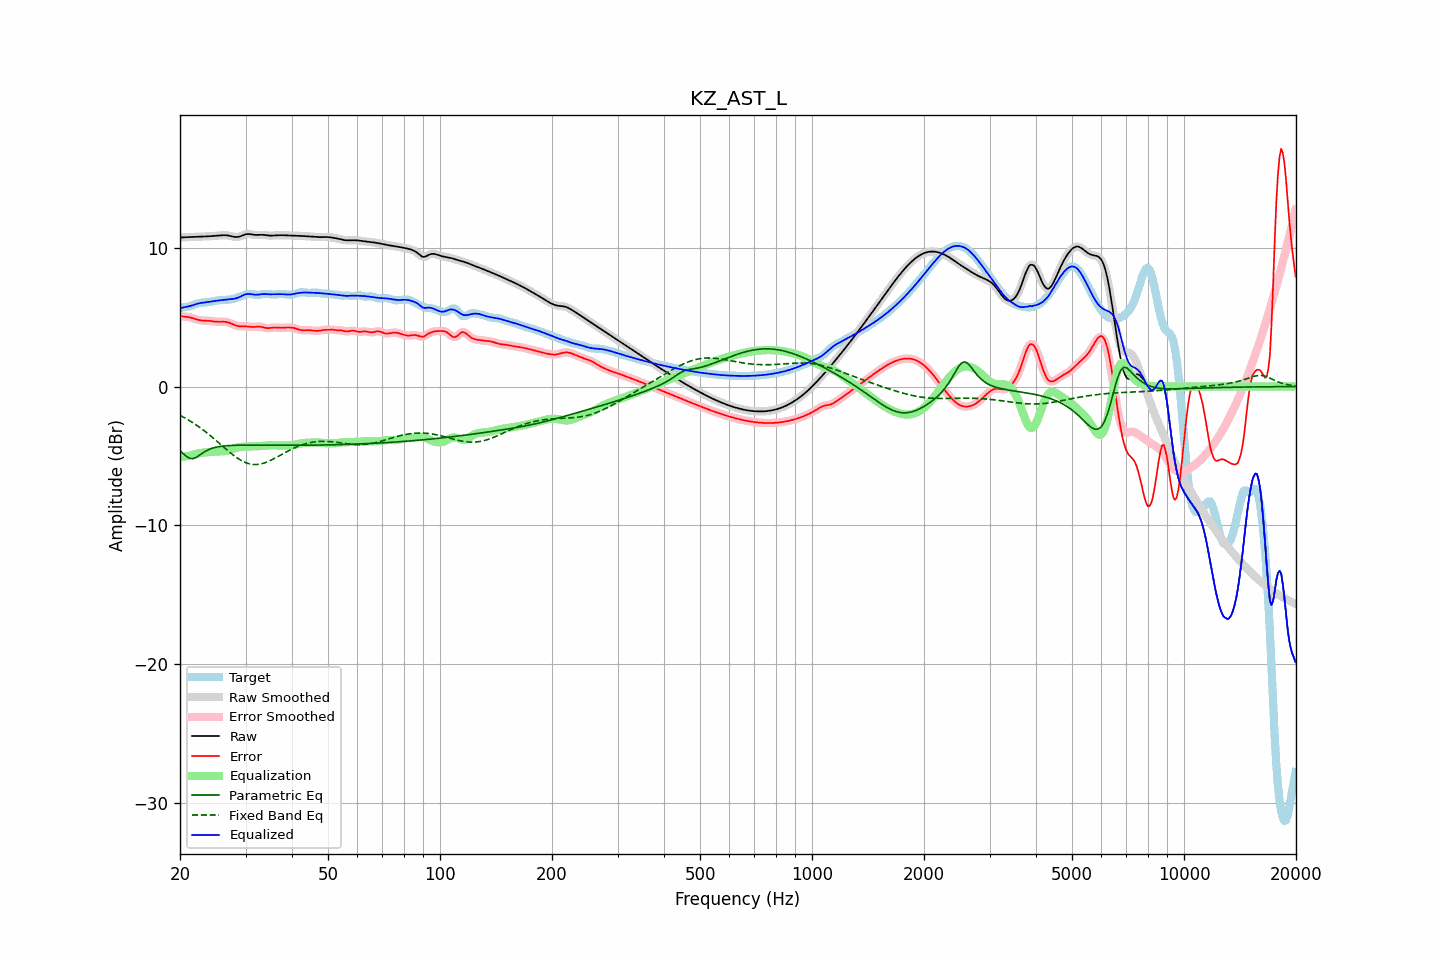

Source data for this figure (header and first rows):
frequency, raw, error, smoothed, error_smoothed, equalization, parametric_eq, fixed_band_eq, equalized_raw, equalized_smoothed, target
20.00, 10.73, 5.08, 10.73, 5.07, -5.08, -4.63, -2.07, 5.65, 5.65, 5.66
20.20, 10.74, 5.06, 10.74, 5.06, -5.07, -4.73, -2.13, 5.67, 5.67, 5.68
20.40, 10.75, 5.05, 10.75, 5.05, -5.05, -4.83, -2.19, 5.69, 5.69, 5.70
20.61, 10.75, 5.04, 10.75, 5.04, -5.04, -4.93, -2.26, 5.72, 5.72, 5.71
20.81, 10.76, 5.03, 10.76, 5.03, -5.02, -5.03, -2.32, 5.74, 5.74, 5.73
21.02, 10.76, 5.01, 10.76, 5.01, -5.00, -5.10, -2.39, 5.77, 5.77, 5.75
21.23, 10.77, 4.99, 10.77, 4.99, -4.97, -5.17, -2.46, 5.80, 5.80, 5.78
21.44, 10.78, 4.96, 10.78, 4.96, -4.95, -5.18, -2.53, 5.83, 5.83, 5.82
21.66, 10.78, 4.92, 10.78, 4.92, -4.92, -5.20, -2.60, 5.86, 5.86, 5.86
21.87, 10.79, 4.88, 10.79, 4.88, -4.88, -5.15, -2.68, 5.90, 5.90, 5.90
22.09, 10.79, 4.85, 10.79, 4.85, -4.85, -5.11, -2.76, 5.94, 5.94, 5.94
22.31, 10.79, 4.81, 10.79, 4.81, -4.82, -5.03, -2.84, 5.97, 5.97, 5.98
22.54, 10.80, 4.78, 10.80, 4.78, -4.80, -4.96, -2.92, 6.00, 6.00, 6.01
22.76, 10.80, 4.76, 10.80, 4.77, -4.78, -4.87, -3.00, 6.02, 6.02, 6.03
22.99, 10.80, 4.75, 10.80, 4.75, -4.76, -4.79, -3.09, 6.04, 6.04, 6.05
23.22, 10.81, 4.75, 10.81, 4.75, -4.75, -4.72, -3.18, 6.06, 6.06, 6.06
23.45, 10.81, 4.75, 10.81, 4.74, -4.74, -4.65, -3.26, 6.07, 6.07, 6.06
23.69, 10.82, 4.74, 10.82, 4.74, -4.73, -4.59, -3.36, 6.08, 6.08, 6.07
23.92, 10.82, 4.73, 10.82, 4.73, -4.72, -4.53, -3.45, 6.10, 6.10, 6.09
24.16, 10.83, 4.72, 10.83, 4.72, -4.71, -4.49, -3.55, 6.12, 6.12, 6.11
24.40, 10.84, 4.71, 10.84, 4.71, -4.70, -4.44, -3.64, 6.13, 6.13, 6.13
24.65, 10.85, 4.69, 10.85, 4.69, -4.69, -4.41, -3.74, 6.15, 6.15, 6.16
24.89, 10.86, 4.68, 10.86, 4.68, -4.69, -4.38, -3.84, 6.17, 6.17, 6.18
25.14, 10.87, 4.67, 10.87, 4.67, -4.68, -4.35, -3.94, 6.19, 6.19, 6.20
25.39, 10.88, 4.66, 10.88, 4.66, -4.67, -4.33, -4.04, 6.20, 6.20, 6.21
25.65, 10.89, 4.66, 10.89, 4.66, -4.67, -4.31, -4.14, 6.21, 6.21, 6.22
25.91, 10.89, 4.67, 10.90, 4.67, -4.67, -4.30, -4.24, 6.23, 6.23, 6.23
26.16, 10.90, 4.67, 10.90, 4.67, -4.66, -4.28, -4.34, 6.24, 6.24, 6.23
26.43, 10.90, 4.66, 10.90, 4.66, -4.65, -4.27, -4.44, 6.25, 6.25, 6.24
26.69, 10.89, 4.64, 10.90, 4.65, -4.63, -4.26, -4.54, 6.26, 6.27, 6.25
26.96, 10.88, 4.62, 10.88, 4.62, -4.60, -4.25, -4.64, 6.28, 6.28, 6.26
27.23, 10.86, 4.58, 10.86, 4.58, -4.57, -4.25, -4.74, 6.29, 6.29, 6.28
27.50, 10.83, 4.53, 10.83, 4.53, -4.53, -4.24, -4.83, 6.30, 6.30, 6.29
27.77, 10.80, 4.48, 10.80, 4.48, -4.48, -4.24, -4.92, 6.31, 6.31, 6.32
28.05, 10.77, 4.43, 10.78, 4.43, -4.44, -4.23, -5.01, 6.33, 6.33, 6.34
28.33, 10.77, 4.39, 10.77, 4.39, -4.41, -4.23, -5.09, 6.36, 6.36, 6.38
28.62, 10.78, 4.36, 10.78, 4.36, -4.38, -4.22, -5.17, 6.40, 6.40, 6.42
28.90, 10.80, 4.34, 10.80, 4.34, -4.36, -4.22, -5.25, 6.45, 6.45, 6.46
29.19, 10.84, 4.34, 10.84, 4.34, -4.34, -4.22, -5.32, 6.50, 6.50, 6.51
29.48, 10.89, 4.34, 10.89, 4.34, -4.33, -4.22, -5.38, 6.56, 6.56, 6.56
29.78, 10.93, 4.34, 10.93, 4.34, -4.32, -4.22, -5.43, 6.61, 6.61, 6.60
30.08, 10.97, 4.34, 10.97, 4.33, -4.32, -4.22, -5.48, 6.65, 6.65, 6.63
30.38, 10.99, 4.33, 10.98, 4.33, -4.32, -4.22, -5.52, 6.67, 6.67, 6.66
30.68, 10.98, 4.31, 10.98, 4.31, -4.31, -4.22, -5.56, 6.67, 6.67, 6.67
30.99, 10.97, 4.30, 10.97, 4.30, -4.31, -4.22, -5.58, 6.65, 6.66, 6.67
31.30, 10.95, 4.29, 10.95, 4.30, -4.31, -4.22, -5.60, 6.63, 6.64, 6.65
31.61, 10.93, 4.30, 10.93, 4.30, -4.31, -4.22, -5.61, 6.62, 6.62, 6.63
31.93, 10.92, 4.31, 10.92, 4.31, -4.31, -4.22, -5.61, 6.61, 6.61, 6.61
32.24, 10.92, 4.32, 10.92, 4.32, -4.30, -4.22, -5.61, 6.61, 6.62, 6.60
32.57, 10.92, 4.32, 10.92, 4.32, -4.30, -4.22, -5.60, 6.63, 6.63, 6.60
32.89, 10.93, 4.31, 10.93, 4.31, -4.29, -4.22, -5.58, 6.64, 6.64, 6.62
33.22, 10.93, 4.29, 10.93, 4.29, -4.27, -4.22, -5.55, 6.66, 6.65, 6.64
33.55, 10.92, 4.26, 10.92, 4.26, -4.26, -4.22, -5.52, 6.66, 6.66, 6.66
33.89, 10.91, 4.23, 10.91, 4.23, -4.25, -4.22, -5.48, 6.66, 6.66, 6.68
34.23, 10.89, 4.21, 10.89, 4.21, -4.24, -4.22, -5.44, 6.66, 6.66, 6.68
34.57, 10.88, 4.21, 10.88, 4.21, -4.23, -4.22, -5.39, 6.65, 6.65, 6.67
34.92, 10.87, 4.22, 10.87, 4.22, -4.23, -4.22, -5.34, 6.64, 6.65, 6.65
35.27, 10.87, 4.23, 10.87, 4.23, -4.23, -4.22, -5.28, 6.64, 6.64, 6.64
35.62, 10.88, 4.25, 10.88, 4.25, -4.23, -4.22, -5.23, 6.65, 6.65, 6.63
35.97, 10.88, 4.26, 10.88, 4.25, -4.23, -4.23, -5.16, 6.65, 6.65, 6.63
... 635 more rows
